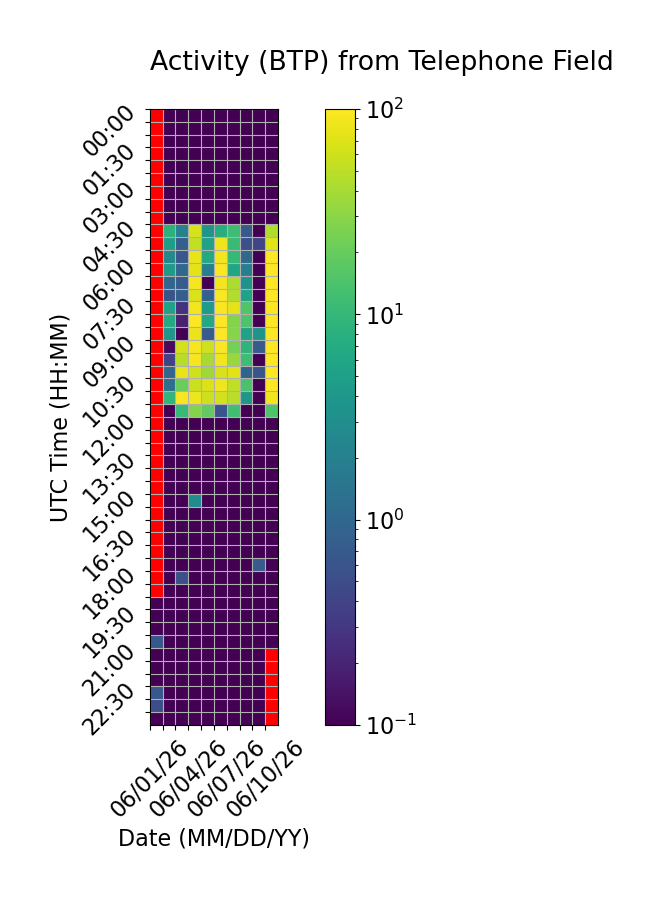

The file beside this chart, header and first rows:
Time (UTC), 06/01/26, 06/02/26, 06/03/26, 06/04/26, 06/05/26, 06/06/26, 06/07/26, 06/08/26, 06/09/26, 06/10/26
00:00, , 0.0, 0.0, 0.0, 0.01351, 0.0, 0.0, 0.0, 0.0, 0.0
00:30, , 0.0, 0.0, 0.0, 0.0, 0.0, 0.0, 0.0, 0.0, 0.0
01:00, , 0.0, 0.01008, 0.0, 0.0, 0.0, 0.0, 0.0, 0.0, 0.0
01:30, , 0.0, 0.0, 0.0, 0.0, 0.0, 0.0, 0.0, 0.0, 0.0
02:00, , 0.0, 0.0, 0.0, 0.0, 0.0, 0.0, 0.0, 0.0, 0.0
02:30, , 0.0, 0.0, 0.0, 0.0, 0.0, 0.0, 0.0, 0.0, 0.0
03:00, , 0.0, 0.0, 0.0, 0.0, 0.0, 0.0, 0.0, 0.0, 0.0
03:30, , 0.0, 0.0, 0.0, 0.0, 0.0, 0.0, 0.0, 0.0, 0.0
04:00, , 0.0, 0.0, 0.0, 0.0, 0.0, 0.0, 0.0, 0.0, 0.0
04:30, , 8.383, 2.051, 65.63, 3.705, 7.415, 11.66, 0.7153, 0.0, 43.7
05:00, , 4.628, 0.8051, 52.71, 5.322, 83.19, 11.06, 0.5399, 0.4252, 73.59
05:30, , 2.549, 0.648, 79.25, 6.617, 88.43, 10.28, 1.087, 0.0, 97.81
06:00, , 4.305, 1.012, 76.3, 1.915, 96.27, 6.042, 1.921, 0.0, 99.81
06:30, , 0.978, 0.7417, 90.45, 0.0, 89.49, 43.3, 3.351, 0.0, 99.92
07:00, , 0.5983, 0.8054, 67.34, 0.8592, 96.05, 44.82, 5.532, 0.0, 100.6
07:30, , 5.558, 0.2712, 89.65, 4.513, 92.68, 75.45, 15.44, 0.0, 95.67
08:00, , 6.868, 0.1888, 99.57, 6.437, 99.58, 27.58, 15.01, 0.0, 98.32
08:30, , 3.807, 0.0378, 82.5, 0.7553, 98.22, 28.67, 5.47, 3.613, 99.5
09:00, , 0.1212, 63.12, 92.06, 61.42, 94.82, 23.37, 8.955, 0.7202, 99.97
09:30, , 0.4095, 48.24, 91.03, 41.03, 86.88, 34.62, 11.68, 0.0, 100
10:00, , 0.976, 78.21, 60.85, 37.42, 65.76, 73.46, 0.9131, 0.6068, 99.94
10:30, , 1.241, 21.04, 56.81, 68.92, 86.54, 52.02, 13.88, 0.0, 99.91
11:00, , 9.551, 94.1, 83.01, 59.23, 62.97, 49.47, 3.901, 0.0, 86.07
11:30, , 0.0, 10.33, 27.69, 19.03, 0.6238, 12.08, 0.0, 0.0, 14.86
12:00, , 0.0, 0.0, 0.0, 0.0, 0.0, 0.0, 0.0, 0.0, 0.0
12:30, , 0.0, 0.0, 0.0, 0.0, 0.0, 0.0, 0.0, 0.0, 0.0
13:00, , 0.0, 0.0, 0.0, 0.0, 0.0, 0.0, 0.0, 0.0, 0.0
13:30, , 0.0, 0.0, 0.0, 0.0, 0.0, 0.0, 0.0, 0.0, 0.0
14:00, , 0.0, 0.0, 0.0, 0.0, 0.0, 0.0, 0.0, 0.0, 0.0
14:30, , 0.0, 0.0, 0.0, 0.0, 0.0, 0.0, 0.0, 0.0, 0.0
15:00, , 0.0, 0.0, 2.907, 0.0, 0.0, 0.0, 0.0, 0.0, 0.0
15:30, , 0.0, 0.0, 0.0, 0.0, 0.0, 0.0, 0.0, 0.0, 0.0
16:00, , 0.0, 0.0, 0.0, 0.0, 0.0, 0.0, 0.0, 0.0, 0.0
16:30, , 0.0, 0.0, 0.0, 0.0, 0.0, 0.0, 0.0, 0.0, 0.0
17:00, , 0.0, 0.0, 0.0, 0.0, 0.0, 0.0, 0.0, 0.0, 0.0
17:30, , 0.0, 0.0, 0.0, 0.0, 0.0, 0.0, 0.0, 0.7263, 0.0
18:00, , 0.0, 0.5364, 0.0, 0.0, 0.0, 0.0, 0.0, 0.0, 0.0697
18:30, , 0.0, 0.0, 0.0, 0.0, 0.0, 0.0, 0.0, 0.0, 0.0
19:00, 0.0, 0.0, 0.0, 0.0, 0.0, 0.0, 0.0, 0.0, 0.0, 0.0
19:30, 0.0, 0.0, 0.0, 0.0, 0.0, 0.0, 0.0, 0.0, 0.0, 0.0
20:00, 0.0, 0.0, 0.0, 0.0, 0.0, 0.0, 0.0, 0.0, 0.0, 0.0
20:30, 0.6654, 0.0, 0.0, 0.008156, 0.0, 0.0, 0.0, 0.0, 0.0, 0.0
21:00, 0.0, 0.0, 0.0, 0.0, 0.0, 0.0, 0.0, 0.0, 0.0, 
21:30, 0.0, 0.0, 0.0, 0.0, 0.0, 0.0, 0.0, 0.0, 0.0, 
22:00, 0.0, 0.0, 0.0, 0.0, 0.0, 0.0, 0.0, 0.02, 0.0, 
22:30, 0.666, 0.0, 0.0, 0.0, 0.0, 0.0, 0.0, 0.0, 0.0, 
23:00, 0.5127, 0.0, 0.0, 0.0, 0.0, 0.0, 0.0, 0.0, 0.0, 
23:30, 0.0, 0.0, 0.0, 0.0, 0.0, 0.0, 0.0, 0.0, 0.0, 
